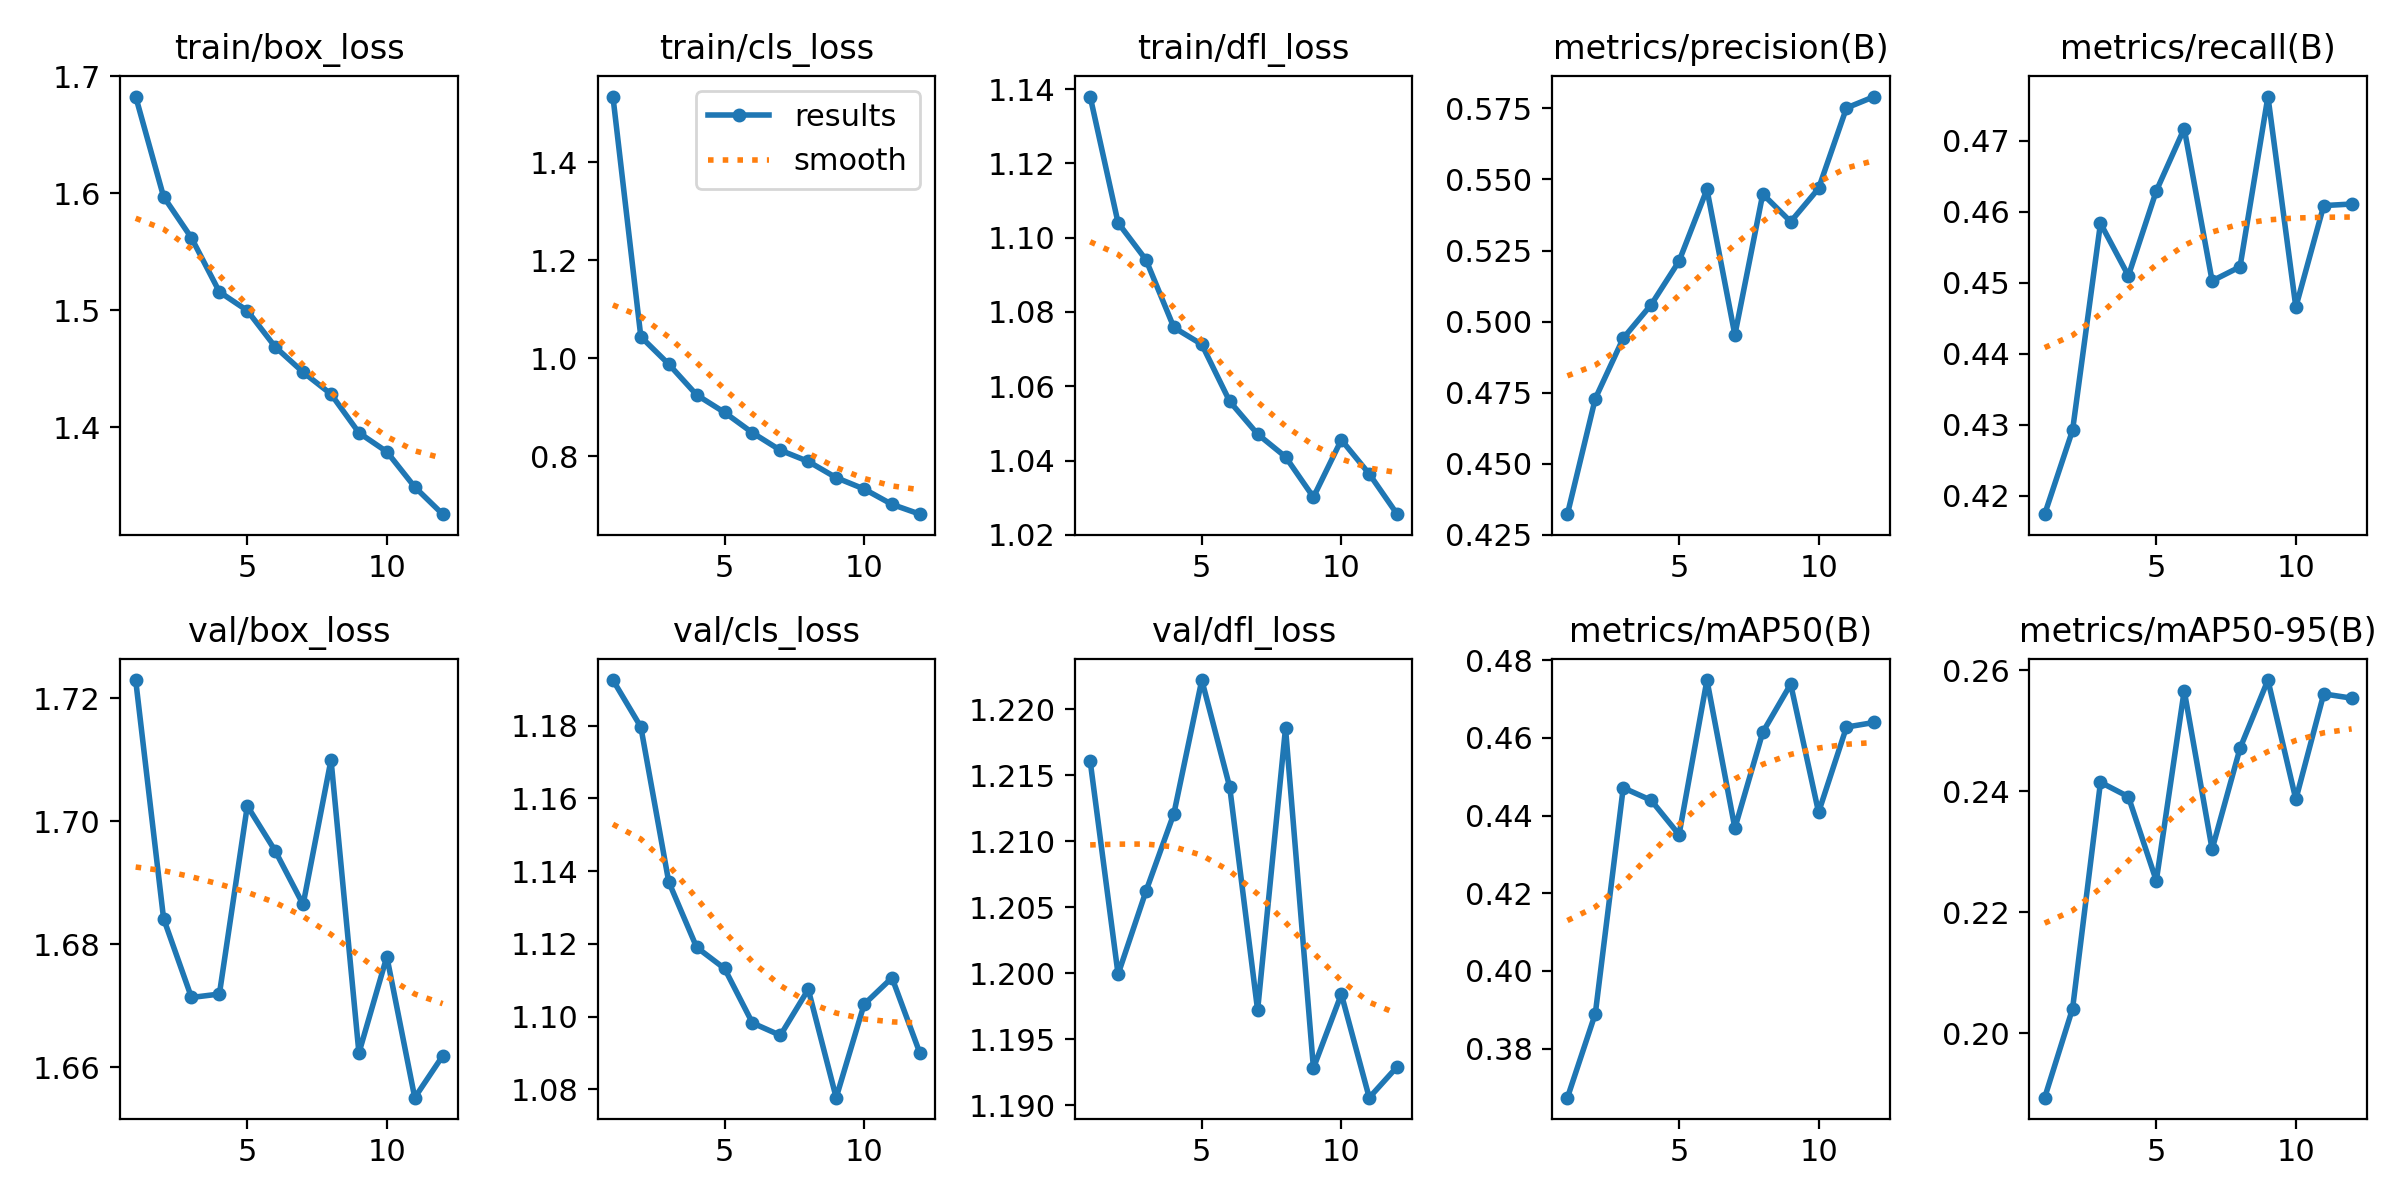

The table this chart was drawn from, first rows:
epoch, time, train/box_loss, train/cls_loss, train/dfl_loss, metrics/precision(B), metrics/recall(B), metrics/mAP50(B), metrics/mAP50-95(B), val/box_loss, val/cls_loss, val/dfl_loss, lr/pg0, lr/pg1, lr/pg2
1, 169.8, 1.683, 1.534, 1.138, 0.4323, 0.4174, 0.3673, 0.1893, 1.723, 1.192, 1.216, 0.0002767, 0.0002767, 0.0002767
2, 325.6, 1.597, 1.044, 1.104, 0.473, 0.4293, 0.389, 0.2041, 1.684, 1.18, 1.2, 0.0005086, 0.0005086, 0.0005086
3, 479.3, 1.562, 0.9881, 1.094, 0.4942, 0.4584, 0.4472, 0.2415, 1.671, 1.137, 1.206, 0.0006947, 0.0006947, 0.0006947
4, 629, 1.516, 0.9253, 1.076, 0.506, 0.451, 0.4439, 0.2391, 1.672, 1.119, 1.212, 0.0006268, 0.0006268, 0.0006268
5, 781.2, 1.5, 0.8896, 1.071, 0.5213, 0.4629, 0.4351, 0.2252, 1.702, 1.113, 1.222, 0.0005581, 0.0005581, 0.0005581
6, 932.4, 1.469, 0.848, 1.056, 0.5465, 0.4717, 0.4749, 0.2566, 1.695, 1.098, 1.214, 0.0004894, 0.0004894, 0.0004894
7, 1085, 1.447, 0.8123, 1.047, 0.4953, 0.4503, 0.4368, 0.2304, 1.686, 1.095, 1.197, 0.0004207, 0.0004207, 0.0004207
8, 1237, 1.428, 0.7895, 1.041, 0.5449, 0.4523, 0.4615, 0.2471, 1.71, 1.107, 1.219, 0.0003519, 0.0003519, 0.0003519
9, 1398, 1.395, 0.7564, 1.03, 0.5352, 0.4762, 0.4738, 0.2584, 1.662, 1.078, 1.193, 0.0002832, 0.0002832, 0.0002832
10, 1553, 1.379, 0.7332, 1.046, 0.5468, 0.4466, 0.4409, 0.2386, 1.678, 1.103, 1.198, 0.0002145, 0.0002145, 0.0002145
11, 1698, 1.349, 0.7019, 1.036, 0.5752, 0.4609, 0.4628, 0.2561, 1.655, 1.111, 1.191, 0.0001458, 0.0001458, 0.0001458
12, 1843, 1.326, 0.6819, 1.026, 0.5792, 0.4611, 0.464, 0.2554, 1.662, 1.09, 1.193, 7.70525e-05, 7.70525e-05, 7.70525e-05
